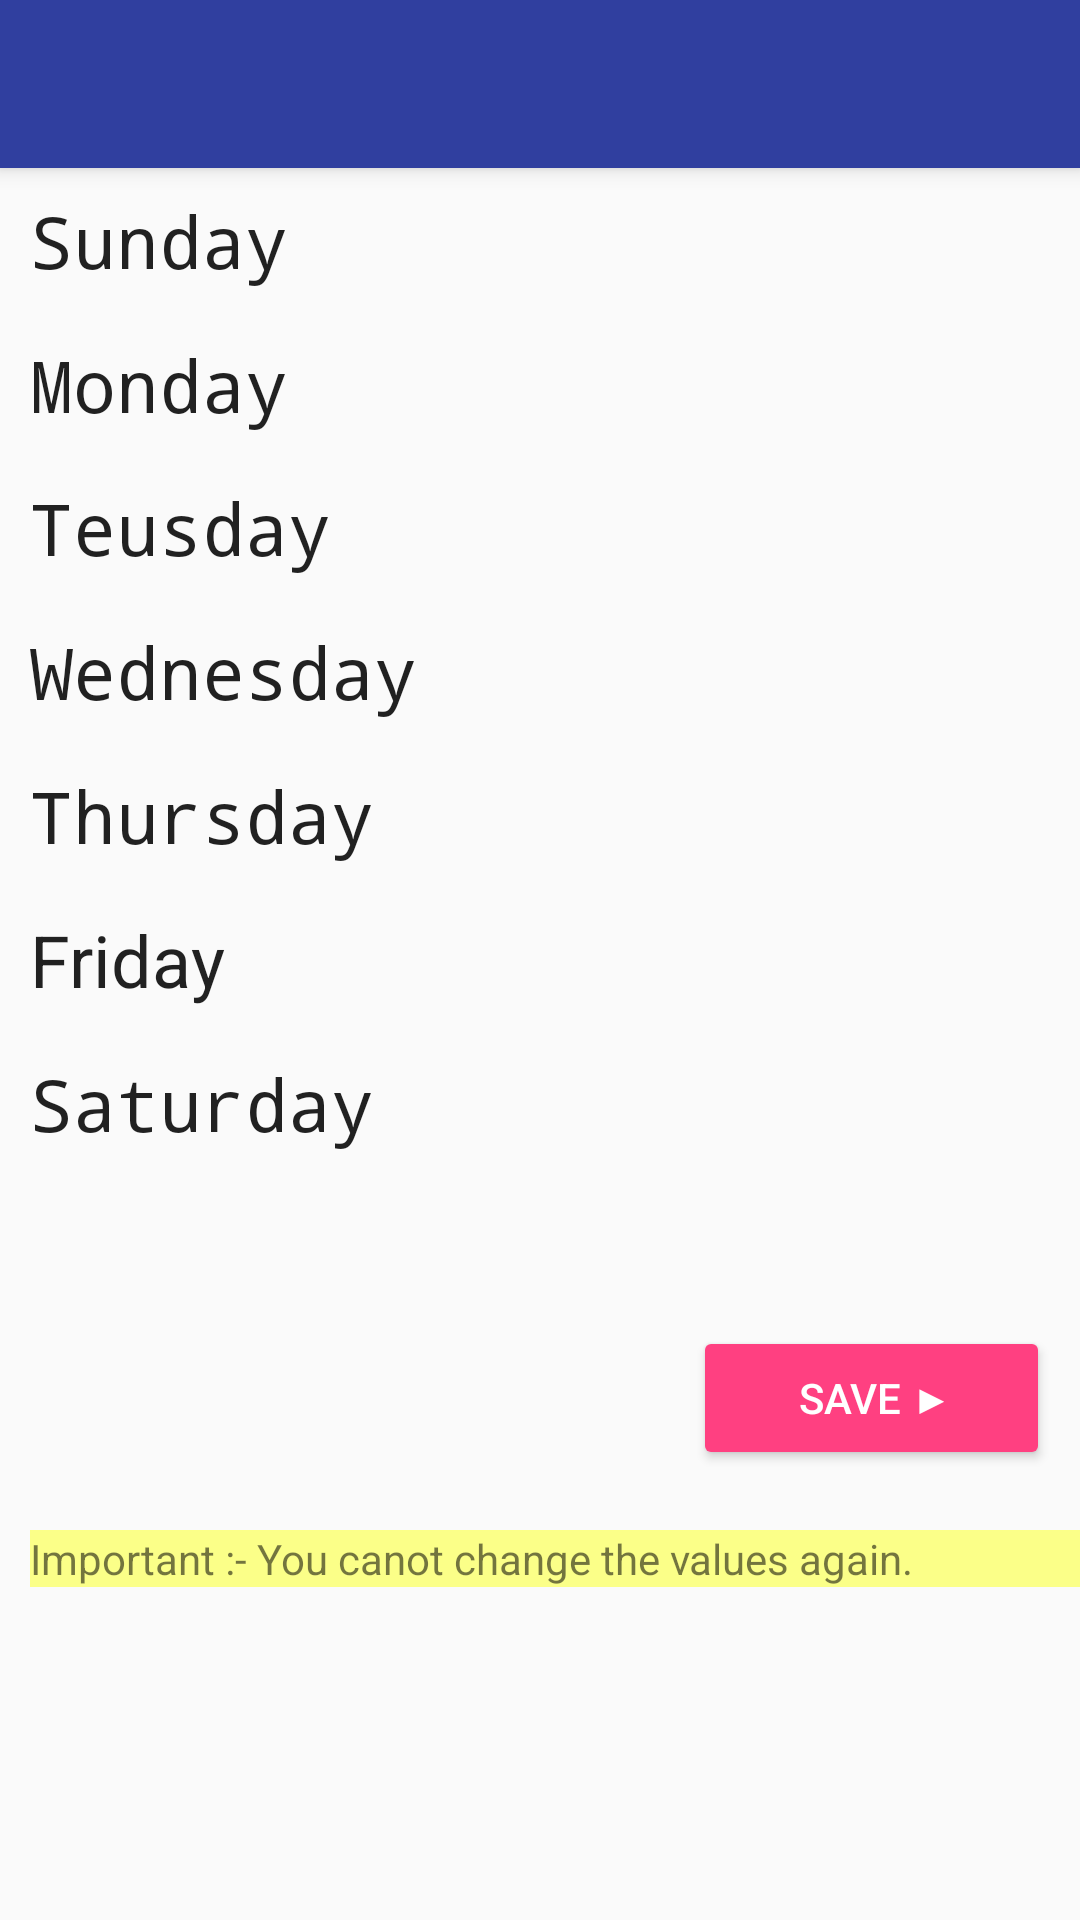

Layout XML and referenced resources for this Android screen:
<!-- AndroidManifest.xml: application theme AppTheme -->
<!-- res/layout/activity_getdata.xml -->
<?xml version="1.0" encoding="utf-8"?>
<LinearLayout xmlns:android="http://schemas.android.com/apk/res/android"
    xmlns:app="http://schemas.android.com/apk/res-auto"
    xmlns:tools="http://schemas.android.com/tools"
    android:layout_width="match_parent"
    android:layout_height="match_parent"
    android:orientation="vertical"
    android:weightSum="1"
    tools:context="com.example.root.bunker.getdata">

    <include
        android:id="@+id/toolbar_getdata"
        layout="@layout/toolbar"/>
    <ScrollView
        android:layout_width="match_parent"
        android:layout_height="match_parent"
        android:fillViewport="true">
    <LinearLayout
        android:layout_height="wrap_content"
        android:layout_width="match_parent"
        android:orientation="vertical">
    <CheckedTextView
        android:id="@+id/sun"
        android:layout_width="match_parent"
        android:layout_height="48dp"
        android:layout_marginLeft="10dp"
        android:layout_marginRight="10dp"
        android:checkMark="@null"
        android:checked="false"
        android:drawableBottom="@color/colorPrimary"
        android:drawableLeft="@null"
        android:fontFamily="monospace"
        android:gravity="center"
        android:text="Sunday"
        android:textSize="24sp" />

    <CheckedTextView
        android:id="@+id/mon"
        android:layout_width="match_parent"
        android:layout_height="48dp"
        android:layout_marginLeft="10dp"
        android:layout_marginRight="10dp"
        android:checkMark="@null"
        android:checked="false"
        android:drawableBottom="@color/colorPrimary"
        android:drawableLeft="@null"
        android:fontFamily="monospace"
        android:gravity="center"
        android:text="Monday"
        android:textSize="24sp" />

    <CheckedTextView
        android:id="@+id/teus"
        android:layout_width="match_parent"
        android:layout_height="48dp"
        android:layout_marginLeft="10dp"
        android:layout_marginRight="10dp"
        android:checkMark="@null"
        android:checked="false"
        android:drawableLeft="@null"
        android:fontFamily="monospace"
        android:gravity="center"
        android:text="Teusday"
        android:textSize="24sp" />

    <CheckedTextView
        android:id="@+id/wed"
        android:layout_width="match_parent"
        android:layout_height="48dp"
        android:layout_marginLeft="10dp"
        android:layout_marginRight="10dp"
        android:checkMark="@null"
        android:checked="false"
        android:drawableLeft="@null"
        android:fontFamily="monospace"
        android:gravity="center"
        android:text="Wednesday"
        android:textSize="24sp" />

    <CheckedTextView
        android:id="@+id/thurs"
        android:layout_width="match_parent"
        android:layout_height="48dp"
        android:layout_marginLeft="10dp"
        android:layout_marginRight="10dp"
        android:checkMark="@null"
        android:checked="false"
        android:drawableLeft="@null"
        android:fontFamily="monospace"
        android:gravity="center"
        android:text="Thursday"
        android:textSize="24sp" />

    <CheckedTextView
        android:id="@+id/fri"
        android:layout_width="match_parent"
        android:layout_height="48dp"
        android:layout_marginLeft="10dp"
        android:layout_marginRight="10dp"
        android:checkMark="@null"
        android:checked="false"
        android:drawableLeft="@null"
        android:gravity="center"
        android:text="Friday"
        android:textSize="24sp" />

    <CheckedTextView
        android:id="@+id/sat"
        android:layout_width="match_parent"
        android:layout_height="48dp"
        android:layout_marginLeft="10dp"
        android:layout_marginRight="10dp"
        android:checkMark="@null"
        android:checked="false"
        android:drawableLeft="@null"
        android:fontFamily="monospace"
        android:gravity="center"
        android:text="Saturday"
        android:textSize="24sp" />

    <Button
        android:id="@+id/savedays"
        style="@style/Widget.AppCompat.Button.Colored"
        android:layout_width="wrap_content"
        android:layout_height="wrap_content"
        android:layout_gravity="right"
        android:layout_marginRight="10dp"
        android:layout_marginTop="50dp"
        android:drawableTint="@android:color/darker_gray"
        android:elevation="0dp"
        android:text="       SAVE ▶      "
        android:visibility="visible" />

    <TextView
        android:id="@+id/textView"
        android:layout_width="match_parent"
        android:layout_height="wrap_content"
        android:layout_gravity="bottom"
        android:layout_marginLeft="10dp"
        android:background="#fbff88"
        android:text="Important :- You canot change the values again."
        android:layout_marginTop="20dp"/>
    </LinearLayout>>
</ScrollView>
</LinearLayout>
<!-- res/layout/toolbar.xml (included above) -->
<?xml version="1.0" encoding="utf-8"?>
<android.support.v7.widget.Toolbar xmlns:android="http://schemas.android.com/apk/res/android"
    android:layout_width="match_parent" android:layout_height="wrap_content"
    android:background="@color/colorPrimaryDark"
    android:elevation="4dp"
    android:theme="@style/AppTheme.AppBarOverlay"
    >

</android.support.v7.widget.Toolbar>
<!-- resources referenced by this layout -->
<resources>
  <color name="colorPrimary">#3f51b5</color>
  <color name="colorPrimaryDark">#303F9F</color>
  <style name="AppTheme.AppBarOverlay" parent="ThemeOverlay.AppCompat.Dark.ActionBar" />
  <style name="AppTheme" parent="Theme.AppCompat.Light.NoActionBar">
          
          <item name="colorPrimary">@color/colorPrimary</item>
          <item name="colorPrimaryDark">@color/colorPrimaryDark</item>
          <item name="colorAccent">@color/colorAccent</item>
      </style>
  <color name="colorAccent">#ff4081</color>
</resources>
